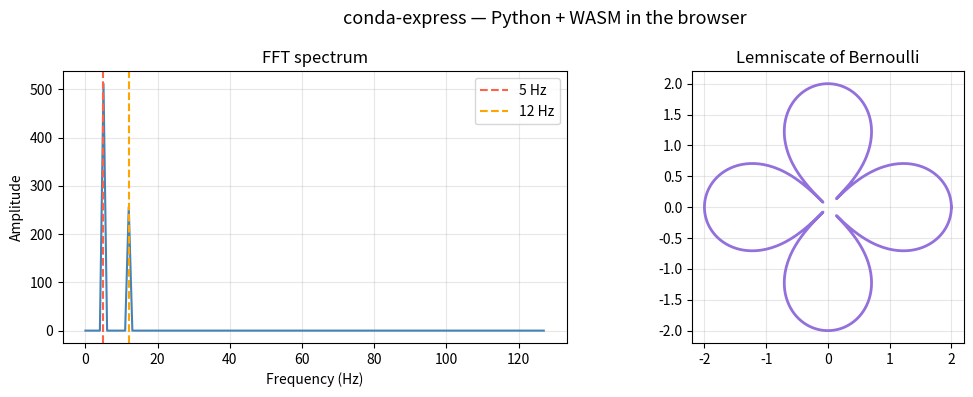

This chart was generated by the following Python code:
import sys, platform

print(f"Python:     {sys.version.split()[0]}")
print(f"Platform:   {sys.platform} / {platform.machine()}")

if hasattr(sys, '_emscripten_info'):
    v = sys._emscripten_info.emscripten_version
    print(f"Emscripten: {'.'.join(str(x) for x in v)}")
    print(f"Server:     none — this runs in your browser")
else:
    print("(not running in Emscripten)")

import numpy as np
import matplotlib
import matplotlib.pyplot as plt

# FFT of a composite sine wave
t = np.linspace(0, 1, 1024, endpoint=False)
signal = np.sin(2 * np.pi * 5 * t) + 0.5 * np.sin(2 * np.pi * 12 * t)
fft = np.fft.rfft(signal)
freqs = np.fft.rfftfreq(len(t))

# Lemniscate of Bernoulli (∞)
theta = np.linspace(0, 2 * np.pi, 500)
r = 2.0 * np.sqrt(np.abs(np.cos(2 * theta)))
x, y = r * np.cos(theta), r * np.sin(theta)

fig, (ax1, ax2) = plt.subplots(1, 2, figsize=(11, 4))
fig.suptitle("conda-express — Python + WASM in the browser", fontsize=13)

ax1.plot(freqs[:len(freqs)//4] * 1024, np.abs(fft[:len(freqs)//4]),
         color='steelblue', linewidth=1.5)
ax1.axvline(5, color='tomato', ls='--', label='5 Hz')
ax1.axvline(12, color='orange', ls='--', label='12 Hz')
ax1.set(title="FFT spectrum", xlabel="Frequency (Hz)", ylabel="Amplitude")
ax1.legend(); ax1.grid(alpha=0.3)

ax2.plot(x, y, color='mediumpurple', linewidth=2)
ax2.set(title="Lemniscate of Bernoulli", aspect='equal')
ax2.grid(alpha=0.3)

plt.tight_layout()
plt.show()
print(f"numpy {np.__version__}, matplotlib {matplotlib.__version__}")

%load_ext conda_emscripten

%conda install zlib

%conda list

%conda remove zlib
